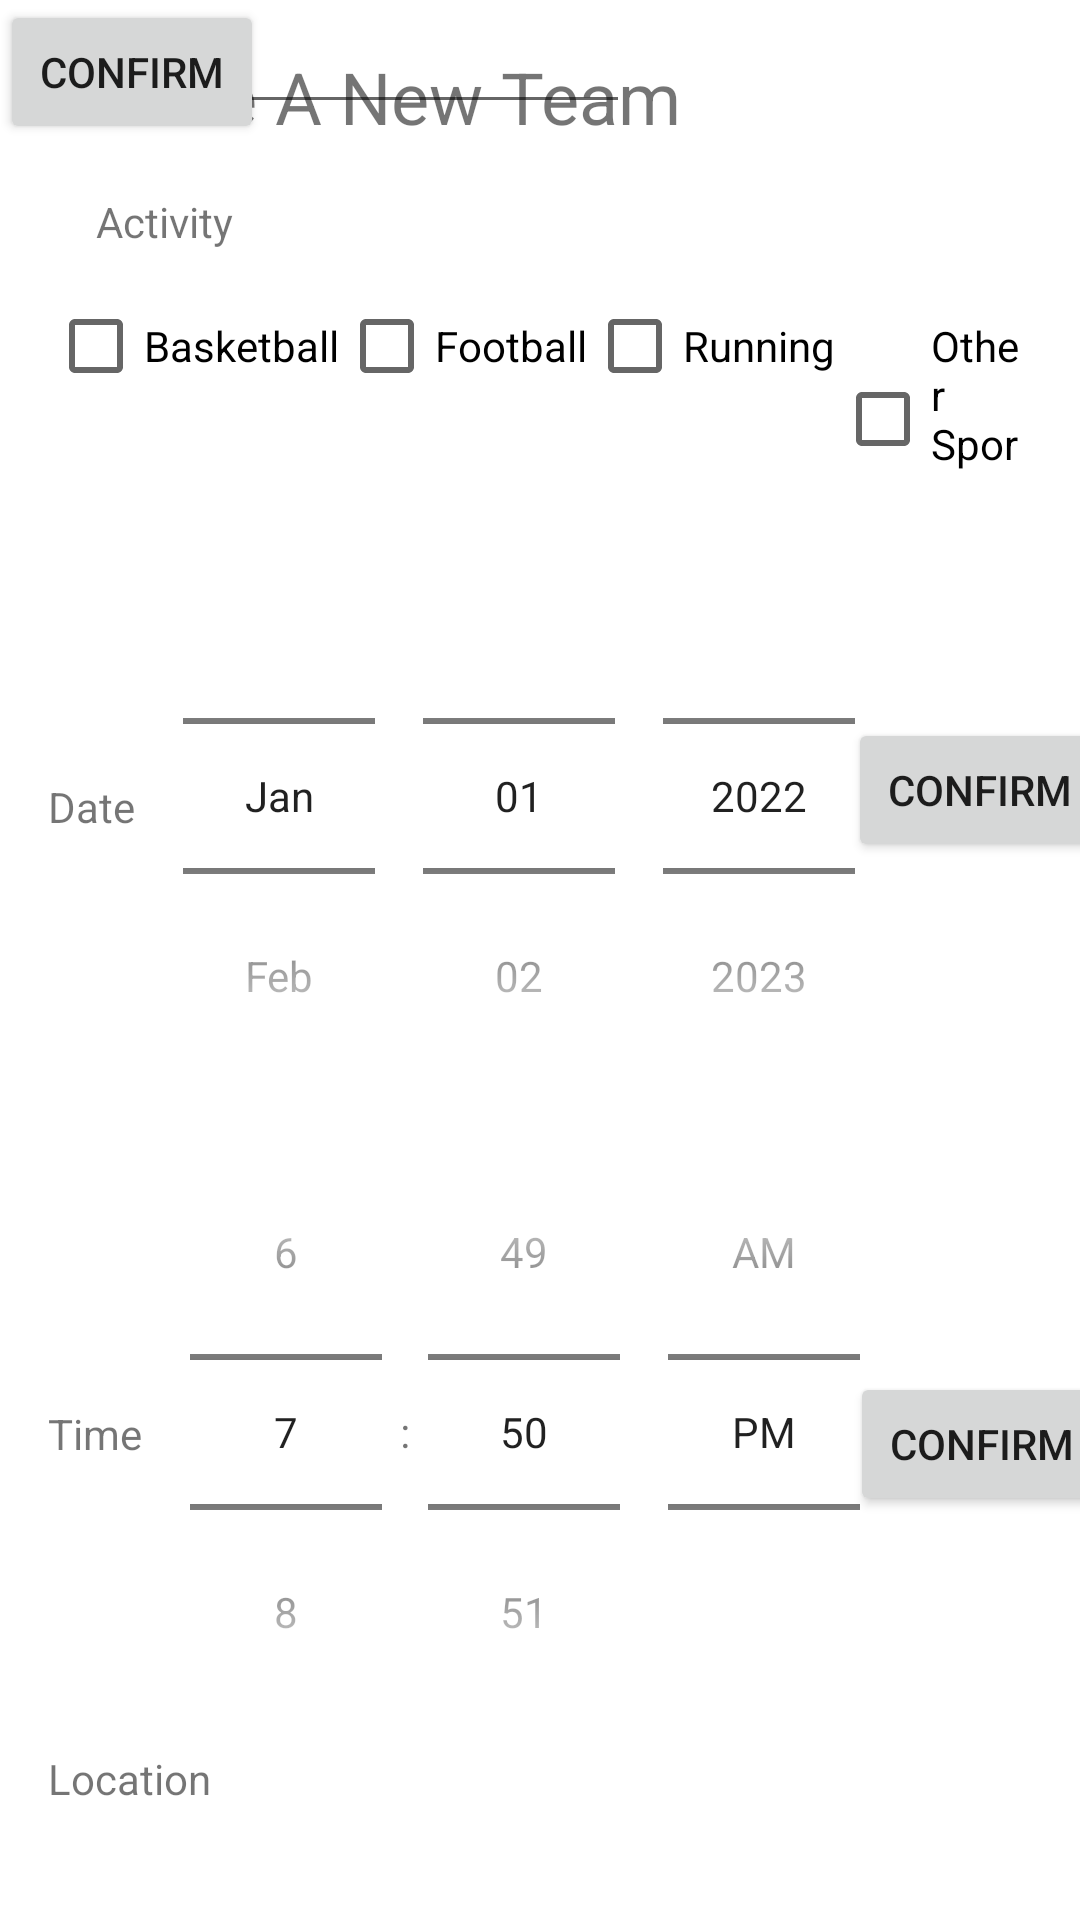

The Android layout XML behind this screen, and the referenced resources:
<!-- AndroidManifest.xml: application theme Theme.SportsDating -->
<!-- res/layout/activity_add_group_backup.xml -->
<?xml version="1.0" encoding="utf-8"?>
<androidx.constraintlayout.widget.ConstraintLayout xmlns:android="http://schemas.android.com/apk/res/android"
    xmlns:app="http://schemas.android.com/apk/res-auto"
    xmlns:tools="http://schemas.android.com/tools"
    android:layout_width="match_parent"
    android:layout_height="match_parent"
    tools:context=".PostActivity">

    <TextView
        android:id="@+id/tv_createTeam"
        android:layout_width="wrap_content"
        android:layout_height="wrap_content"
        android:layout_marginStart="16dp"
        android:layout_marginTop="16dp"
        android:text="@string/tv_createTeam"
        android:textSize="24dp"
        app:layout_constraintStart_toStartOf="parent"
        app:layout_constraintTop_toTopOf="parent" />

    <TextView
        android:id="@+id/tv_teamActivity"
        android:layout_width="wrap_content"
        android:layout_height="wrap_content"
        android:layout_marginStart="32dp"
        android:layout_marginTop="16dp"
        android:text="@string/teamActivity"
        app:layout_constraintStart_toStartOf="parent"
        app:layout_constraintTop_toBottomOf="@+id/tv_createTeam" />

    <LinearLayout
        android:id="@+id/linearLayout_Activities"
        android:layout_width="match_parent"
        android:layout_height="wrap_content"
        android:layout_marginStart="16dp"
        android:layout_marginTop="8dp"
        android:layout_marginEnd="16dp"
        app:layout_constraintEnd_toEndOf="parent"
        app:layout_constraintStart_toStartOf="parent"
        app:layout_constraintTop_toBottomOf="@+id/tv_teamActivity">

        <CheckBox
            android:id="@+id/checkBox_basketBall"
            android:layout_width="wrap_content"
            android:layout_height="wrap_content"
            android:text="Basketball" />

        <CheckBox
            android:id="@+id/checkBox_football"
            android:layout_width="wrap_content"
            android:layout_height="wrap_content"
            android:text="Football" />

        <CheckBox
            android:id="@+id/checkBox_running"
            android:layout_width="wrap_content"
            android:layout_height="wrap_content"

            android:text="Running" />

        <CheckBox
            android:id="@+id/checkBox_BasketBall2"
            android:layout_width="wrap_content"
            android:layout_height="wrap_content"
            android:text="Other Sports" />
    </LinearLayout>

    <TextView
        android:id="@+id/tv_teamDate"
        android:layout_width="wrap_content"
        android:layout_height="wrap_content"
        android:layout_marginStart="16dp"
        android:layout_marginTop="100dp"
        android:text="@string/teamDate"
        app:layout_constraintStart_toStartOf="parent"
        app:layout_constraintTop_toBottomOf="@+id/linearLayout_Activities" />

    <TextView
        android:id="@+id/tv_teamTime"
        android:layout_width="wrap_content"
        android:layout_height="wrap_content"
        android:layout_marginStart="16dp"
        android:layout_marginTop="190dp"
        android:text="@string/teamTime"
        app:layout_constraintStart_toStartOf="parent"
        app:layout_constraintTop_toBottomOf="@+id/tv_teamDate" />

    <DatePicker
        android:id="@+id/datePicker"
        android:layout_width="wrap_content"
        android:layout_height="wrap_content"
        android:layout_marginStart="8dp"

        android:calendarViewShown="false"
        android:datePickerMode="spinner"
        android:maxDate="01/01/2032"
        android:minDate="01/01/2022"
        android:spinnersShown="true"
        app:layout_constraintStart_toEndOf="@+id/tv_teamDate"
        app:layout_constraintTop_toBottomOf="@+id/linearLayout_Activities" />

    <TimePicker
        android:id="@+id/timePicker"
        android:layout_width="wrap_content"
        android:layout_height="wrap_content"
        android:timePickerMode="spinner"
        app:layout_constraintStart_toEndOf="@+id/tv_teamTime"
        app:layout_constraintTop_toBottomOf="@+id/datePicker" />

    <TextView
        android:id="@+id/tv_teamLocation"
        android:layout_width="wrap_content"
        android:layout_height="wrap_content"
        android:layout_marginStart="16dp"
        android:text="@string/teamLocation"
        app:layout_constraintStart_toStartOf="parent"
        app:layout_constraintTop_toBottomOf="@+id/timePicker" />

    <Button
        android:id="@+id/button_moment_post"
        android:layout_width="wrap_content"
        android:layout_height="wrap_content"
        android:text="@string/btn_confrim"
        tools:layout_editor_absoluteX="154dp"
        tools:layout_editor_absoluteY="655dp" />

    <Button
        android:id="@+id/button_time_confirm"
        android:layout_width="wrap_content"
        android:layout_height="wrap_content"
        android:layout_marginTop="170dp"
        android:layout_marginEnd="8dp"
        android:text="@string/btn_confrim"
        app:layout_constraintEnd_toEndOf="parent"
        app:layout_constraintStart_toEndOf="@+id/timePicker"
        app:layout_constraintTop_toBottomOf="@+id/button_date_confirm" />

    <Button
        android:id="@+id/button_date_confirm"
        android:layout_width="wrap_content"
        android:layout_height="wrap_content"
        android:layout_marginTop="80dp"
        android:layout_marginEnd="8dp"
        android:text="@string/btn_confrim"
        app:layout_constraintEnd_toEndOf="parent"
        app:layout_constraintStart_toEndOf="@+id/datePicker"
        app:layout_constraintTop_toBottomOf="@+id/linearLayout_Activities" />

    <EditText
        android:id="@+id/et_input_activity"
        android:layout_width="wrap_content"
        android:layout_height="wrap_content"
        android:ems="10"
        android:inputType="textPersonName"
        tools:layout_editor_absoluteX="22dp"
        tools:layout_editor_absoluteY="585dp" />


</androidx.constraintlayout.widget.ConstraintLayout>
<!-- resources referenced by this layout -->
<resources>
  <string name="btn_confrim">CONFIRM</string>
  <string name="teamActivity">Activity</string>
  <string name="teamDate">Date</string>
  <string name="teamLocation">Location</string>
  <string name="teamTime">Time</string>
  <string name="tv_createTeam">Create A New Team</string>
  <style name="Theme.SportsDating" parent="Theme.MaterialComponents.DayNight.NoActionBar">
          
          <item name="colorPrimary">@color/purple_500</item>
          <item name="colorPrimaryVariant">@color/purple_700</item>
          <item name="colorOnPrimary">@color/white</item>
          
          <item name="colorSecondary">@color/teal_200</item>
          <item name="colorSecondaryVariant">@color/teal_700</item>
          <item name="colorOnSecondary">@color/black</item>
          
          <item name="android:statusBarColor" tools:targetApi="l">?attr/colorPrimaryVariant</item>
          
      </style>
  <color name="purple_500">#FF6200EE</color>
  <color name="purple_700">#FF3700B3</color>
  <color name="white">#FFFFFFFF</color>
  <color name="teal_200">#FF03DAC5</color>
  <color name="teal_700">#FF018786</color>
  <color name="black">#FF000000</color>
</resources>
